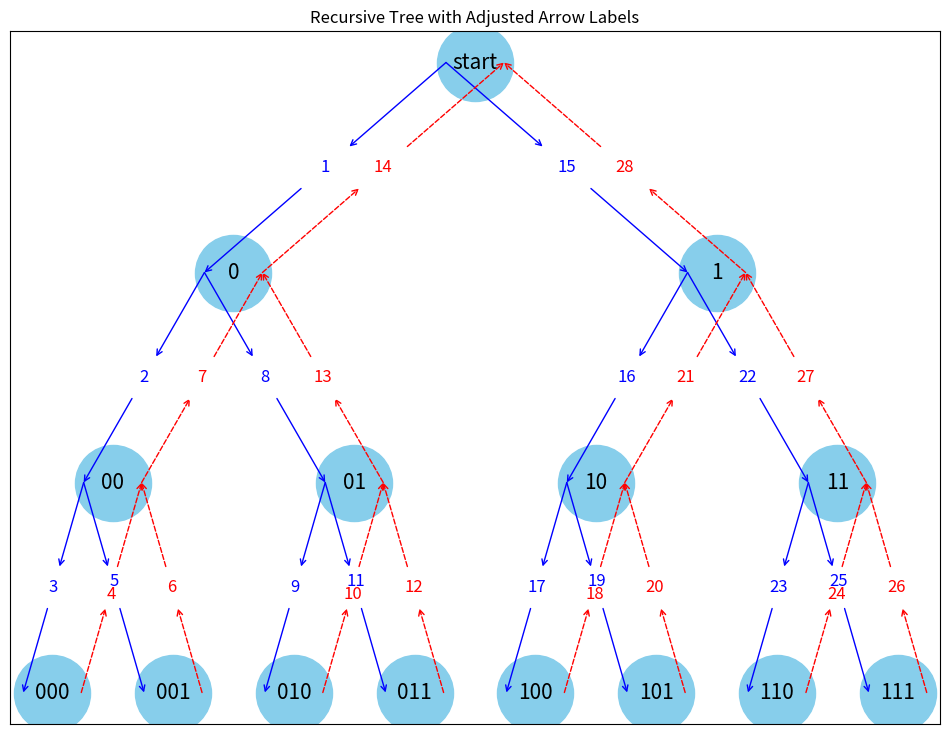

Generate this figure with matplotlib:
# Aided using common development resources and modified by myself.
import networkx as nx
import matplotlib.pyplot as plt


def build_graph_with_full_backtracking(N, M, prefix=None, G=None,
                                       parent_name=None, pos=None, level=0,
                                       x_center=0.5, step=1, steps=None,
                                       backtracks=None):
    """Build a graph to illustrate the recursive steps with full backtracking."""
    if G is None:
        G = nx.DiGraph()
        pos = {}
        steps = {}
        backtracks = []

    prefix = prefix or []
    node_name = ''.join(map(str, prefix))
    if not node_name:
        node_name = 'start'

    G.add_node(node_name)
    if parent_name is not None:
        G.add_edge(parent_name, node_name)
        steps[(parent_name, node_name)] = step
        step += 1

    pos[node_name] = (x_center, -level)

    if M == 0:
        if parent_name:
            backtracks.append((node_name, parent_name, step))
            step += 1
        return G, pos, step, steps, backtracks

    left_child_center = x_center - 0.5 / (2 ** (len(prefix) + 1))
    right_child_center = x_center + 0.5 / (2 ** (len(prefix) + 1))

    for i, digit in enumerate(range(N)):
        new_prefix = prefix + [digit]
        child_center = left_child_center if i == 0 else right_child_center
        G, pos, step, steps, backtracks = build_graph_with_full_backtracking(
            N,
            M - 1,
            new_prefix,
            G,
            node_name,
            pos,
            level + 1,
            child_center,
            step,
            steps,
            backtracks
        )

    if parent_name:
        backtracks.append((node_name, parent_name, step))
        step += 1

    return G, pos, step, steps, backtracks


G, pos, _, steps, backtracks = build_graph_with_full_backtracking(2, 3)


# ... [Rest of the plotting code]


def draw_arrows_with_adjusted_labels(G, pos, ax, offset=0.03,
                                     vertical_shift=0.03):
    """Draw arrows with step numbers integrated horizontally and adjusted vertically."""
    arrow_length_ratio = 0.2  # Ratio to determine where the arrow breaks for the label

    # Define pairs of overlapping numbers to adjust vertically
    overlapping_pairs = [("4", "5"), ("10", "11"), ("18", "19"), ("24", "25")]

    for edge, step in steps.items():
        start_x, start_y = pos[edge[0]]
        end_x, end_y = pos[edge[1]]
        start_x -= offset
        end_x -= offset

        # Calculate intermediate points for breaking the arrow
        diff_x = end_x - start_x
        diff_y = end_y - start_y

        mid1_x = start_x + diff_x * (0.5 - arrow_length_ratio / 2)
        mid1_y = start_y + diff_y * (0.5 - arrow_length_ratio / 2)

        mid2_x = start_x + diff_x * (0.5 + arrow_length_ratio / 2)
        mid2_y = start_y + diff_y * (0.5 + arrow_length_ratio / 2)

        # Draw the broken arrow segments
        ax.annotate("", xy=(mid1_x, mid1_y), xytext=(start_x, start_y),
                    arrowprops=dict(arrowstyle="->", color='blue', shrinkA=0,
                                    shrinkB=0),
                    ha="right", va="center")
        ax.annotate("", xy=(end_x, end_y), xytext=(mid2_x, mid2_y),
                    arrowprops=dict(arrowstyle="->", color='blue', shrinkA=0,
                                    shrinkB=0),
                    ha="right", va="center")

        # Place the step number horizontally and adjust vertically if needed
        midpoint_x = (mid1_x + mid2_x) / 2
        midpoint_y = (mid1_y + mid2_y) / 2

        # Adjust vertical position for overlapping numbers
        if str(step) in [pair[0] for pair in overlapping_pairs]:
            midpoint_y -= vertical_shift
        elif str(step) in [pair[1] for pair in overlapping_pairs]:
            midpoint_y += vertical_shift

        ax.text(midpoint_x, midpoint_y, str(step), fontsize=12, color='blue',
                ha='center', va='center')

    # Draw backtracking arrows with the same approach
    for src, dst, step in backtracks:
        start_x, start_y = pos[src]
        end_x, end_y = pos[dst]
        start_x += offset
        end_x += offset

        # Calculate intermediate points for breaking the arrow
        diff_x = end_x - start_x
        diff_y = end_y - start_y

        mid1_x = start_x + diff_x * (0.5 - arrow_length_ratio / 2)
        mid1_y = start_y + diff_y * (0.5 - arrow_length_ratio / 2)

        mid2_x = start_x + diff_x * (0.5 + arrow_length_ratio / 2)
        mid2_y = start_y + diff_y * (0.5 + arrow_length_ratio / 2)

        # Draw the broken arrow segments
        ax.annotate("", xy=(mid1_x, mid1_y), xytext=(start_x, start_y),
                    arrowprops=dict(arrowstyle="->", color='red', ls='dashed',
                                    shrinkA=0, shrinkB=0),
                    ha="right", va="center")
        ax.annotate("", xy=(end_x, end_y), xytext=(mid2_x, mid2_y),
                    arrowprops=dict(arrowstyle="->", color='red', ls='dashed',
                                    shrinkA=0, shrinkB=0),
                    ha="right", va="center")

        # Place the step number horizontally and adjust vertically if needed
        midpoint_x = (mid1_x + mid2_x) / 2
        midpoint_y = (mid1_y + mid2_y) / 2

        # Adjust vertical position for overlapping numbers
        if str(step) in [pair[0] for pair in overlapping_pairs]:
            midpoint_y -= vertical_shift
        elif str(step) in [pair[1] for pair in overlapping_pairs]:
            midpoint_y += vertical_shift

        ax.text(midpoint_x, midpoint_y, str(step), fontsize=12, color='red',
                ha='center', va='center')


# Plotting the graph with broken arrows and adjusted labels.
fig, ax = plt.subplots(figsize=(12, 9))
nx.draw_networkx_nodes(G, pos, node_size=3000, node_color='skyblue', ax=ax)
nx.draw_networkx_labels(G, pos, labels={node: node for node in G.nodes()},
                        font_size=15, ax=ax)
draw_arrows_with_adjusted_labels(G, pos, ax)

plt.title("Recursive Tree with Adjusted Arrow Labels")
plt.show()
